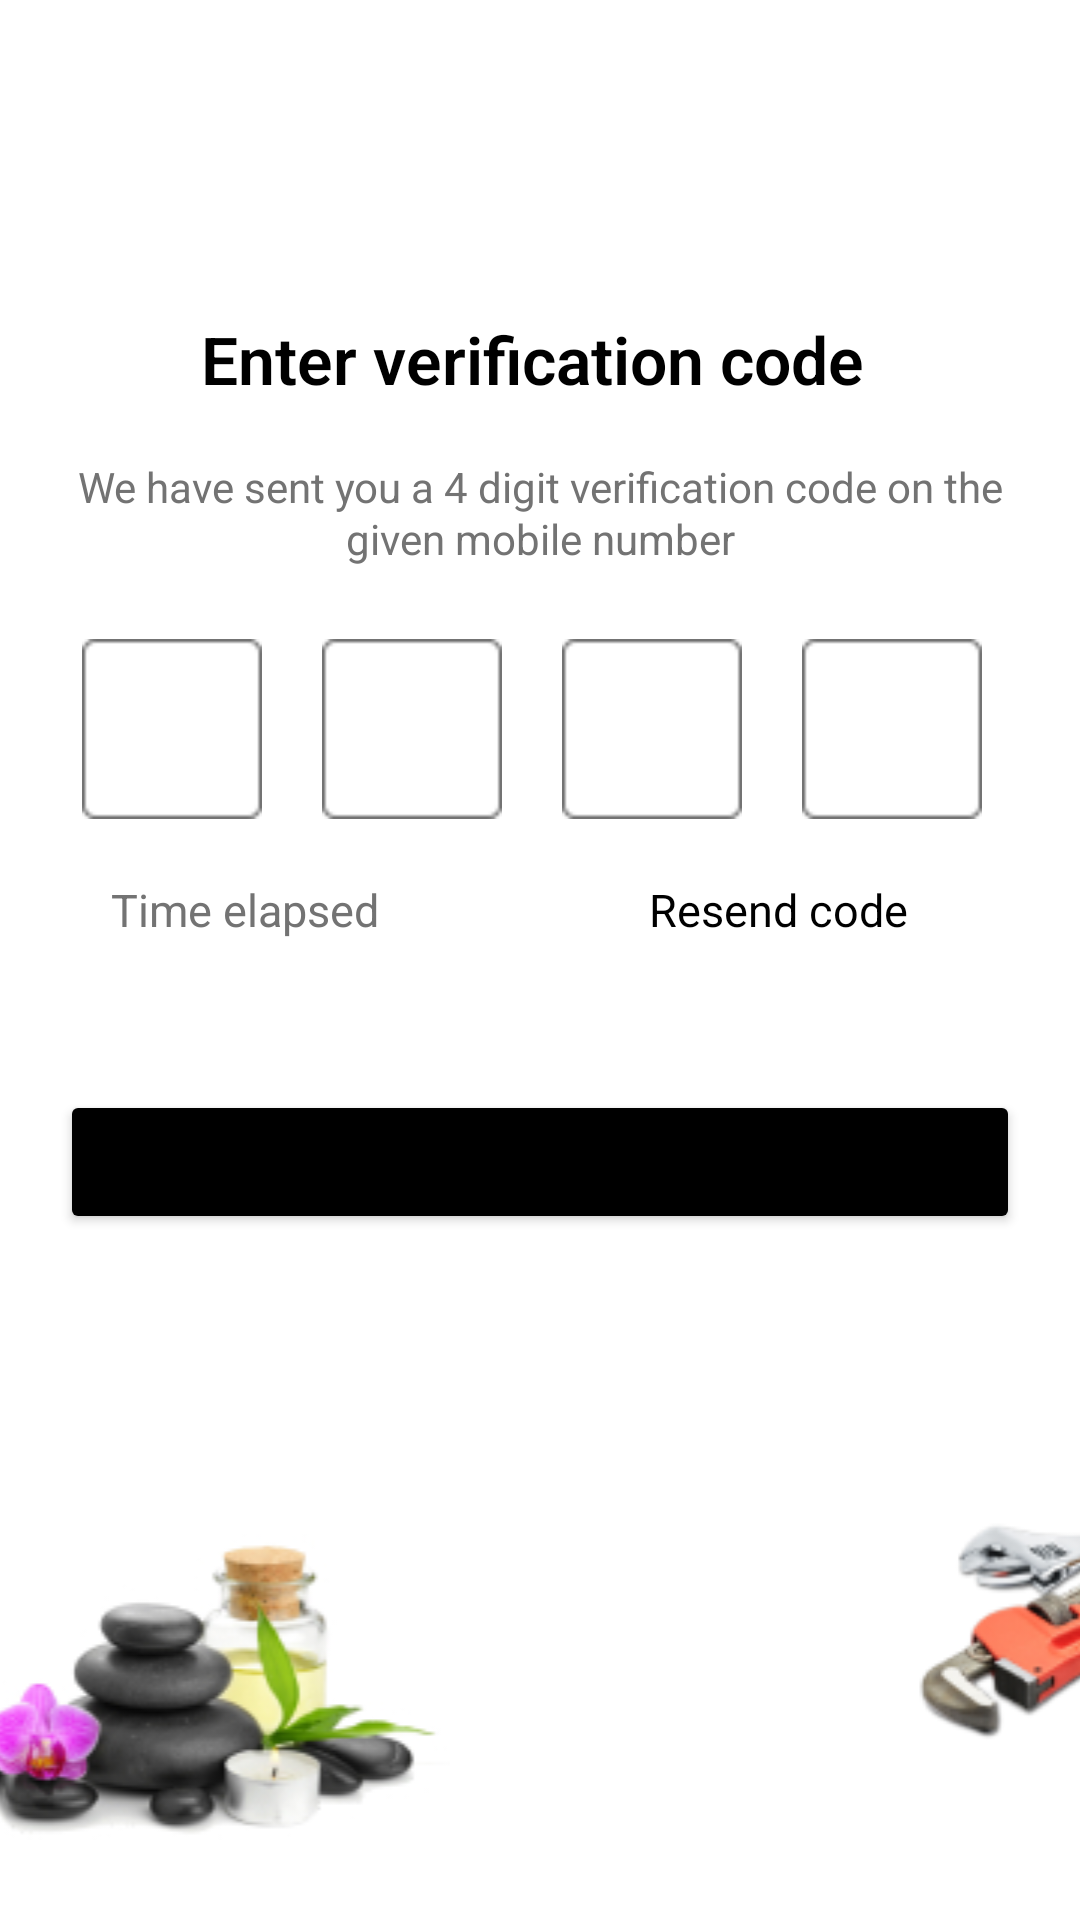

Write the Android layout XML for this screen, with the resource values it uses.
<!-- AndroidManifest.xml: application theme Theme.UrbannApp -->
<!-- res/layout/activity_otpvarification.xml -->
<LinearLayout android:layout_width="match_parent"
    android:layout_height="match_parent"
    android:orientation="vertical"
    xmlns:android="http://schemas.android.com/apk/res/android">
    <TextView

        android:layout_width="match_parent"
        android:layout_height="28dp"
        android:layout_marginTop="105dp"
        android:text="Enter verification code"
        android:textSize="22dp"
        android:textFontWeight="600"
        android:fontFamily="sans-serif"
        android:gravity="center_horizontal|top"
        android:textStyle="bold"
        android:layout_marginLeft="15dp"
        android:layout_marginRight="20dp"
        android:textColor="#000000"
        />
    <TextView

        android:layout_width="match_parent"
        android:layout_height="40dp"
        android:layout_alignParentLeft="true"
        android:layout_marginLeft="20dp"
        android:layout_marginRight="20dp"
        android:layout_alignParentTop="true"
        android:layout_marginTop="20dp"
        android:text="We have sent you a 4 digit verification code on the given mobile number"
        android:lineSpacingExtra="1sp"
        android:translationY="-0.47sp"
        android:gravity="center_horizontal|top"
        android:textSize="14dp"
        android:textFontWeight="400"
        android:textColor="#737373"
        android:layout_gravity="center"
        />
    <LinearLayout
        android:layout_width="match_parent"
        android:layout_height="wrap_content"
        android:layout_marginTop="20dp"
        android:gravity="center"
        android:layout_marginLeft="20dp"
        android:layout_marginRight="25dp"
        android:orientation="horizontal">
        <LinearLayout
            android:layout_width="60dp"
            android:layout_height="60dp"
            android:orientation="vertical"
            android:layout_marginRight="20dp"
            android:background="@drawable/rectangle3"
            >
            <TextView
                android:layout_width="wrap_content"
                android:layout_height="wrap_content"
                android:layout_gravity="center"/>

        </LinearLayout>
        <LinearLayout
            android:layout_width="60dp"
            android:layout_height="60dp"
            android:orientation="vertical"
            android:layout_marginRight="20dp"
            android:background="@drawable/rectangle3"
            >
            <TextView
                android:layout_width="wrap_content"
                android:layout_height="wrap_content"
                android:layout_gravity="center"/>


        </LinearLayout>
        <LinearLayout
            android:layout_width="60dp"
            android:layout_height="60dp"
            android:orientation="vertical"
            android:layout_marginRight="20dp"
            android:background="@drawable/rectangle3"
            >
            <TextView
                android:layout_width="wrap_content"
                android:layout_height="wrap_content"
                android:layout_gravity="center"/>


        </LinearLayout>
        <LinearLayout
            android:layout_width="60dp"
            android:layout_height="60dp"
            android:orientation="vertical"
            android:background="@drawable/rectangle3"
            >
            <TextView
                android:layout_width="wrap_content"
                android:layout_height="wrap_content"
                android:layout_gravity="center"/>


        </LinearLayout>

    </LinearLayout>
    <LinearLayout
        android:layout_width="match_parent"
        android:layout_height="wrap_content"
        android:orientation="horizontal"
        android:gravity="center"
        android:layout_marginRight="20dp"
        android:layout_marginLeft="20dp"
        android:layout_marginTop="20dp">
        <TextView
            android:layout_width="wrap_content"
            android:layout_height="wrap_content"
            android:text="Time elapsed"
            android:textSize="15dp"
            android:textFontWeight="400"
            android:textColor="#737373"
            />
        <TextView
            android:layout_width="wrap_content"
            android:layout_height="wrap_content"
            android:text="Resend code"
            android:textSize="15dp"
            android:layout_marginLeft="90dp"
            android:layout_marginRight="20dp"
            android:textColor="#000000"
            android:textFontWeight="400"/>
    </LinearLayout>
    <Button
        android:layout_width="match_parent"
        android:layout_height="48dp"
        android:layout_gravity="center"
        android:layout_marginLeft="20dp"
        android:layout_marginTop="50dp"
        android:layout_marginRight="20dp"
        android:backgroundTint="@color/black"
        android:text="Login"
        android:textAllCaps="false"
        android:id="@+id/btn2"/>
    <LinearLayout
        android:layout_width="match_parent"
        android:layout_height="wrap_content"
        android:orientation="horizontal"
        android:layout_marginTop="50dp">
        <ImageView
            android:layout_width="174dp"
            android:layout_height="102dp"
            android:src="@drawable/image14"
            android:layout_marginTop="50dp"
            android:layout_marginLeft="-20dp"/>
        <ImageView
            android:layout_width="411dp"
            android:layout_height="134dp"
            android:layout_marginRight="-15dp"
            android:src="@drawable/image15" />
    </LinearLayout>

</LinearLayout>
<!-- resources referenced by this layout -->
<resources>
  <!-- drawable image14: jpg bitmap (drawable, 15692 bytes) -->
  <!-- drawable image15: png bitmap (drawable, 21984 bytes) -->
  <!-- drawable rectangle3: png bitmap (drawable, 367 bytes) -->
  <style name="Theme.UrbannApp" parent="Theme.MaterialComponents.DayNight.NoActionBar">
          
          <item name="colorPrimary">@color/purple_500</item>
          <item name="colorPrimaryVariant">@color/purple_700</item>
          <item name="colorOnPrimary">@color/white</item>
          
          <item name="colorSecondary">@color/teal_200</item>
          <item name="colorSecondaryVariant">@color/teal_700</item>
          <item name="colorOnSecondary">@color/black</item>
          
          <item name="android:statusBarColor" tools:targetApi="l">?attr/colorPrimaryVariant</item>
          
      </style>
  <!-- not gathered from this repository: default colours our renderer supplied (Android Studio template values) -->
  <color name="purple_500">#FF6200EE</color>
  <color name="purple_700">#FF3700B3</color>
  <color name="teal_200">#FF03DAC5</color>
  <color name="teal_700">#FF018786</color>
  <color name="black">#FF000000</color>
  <color name="white">#FFFFFFFF</color>
</resources>
